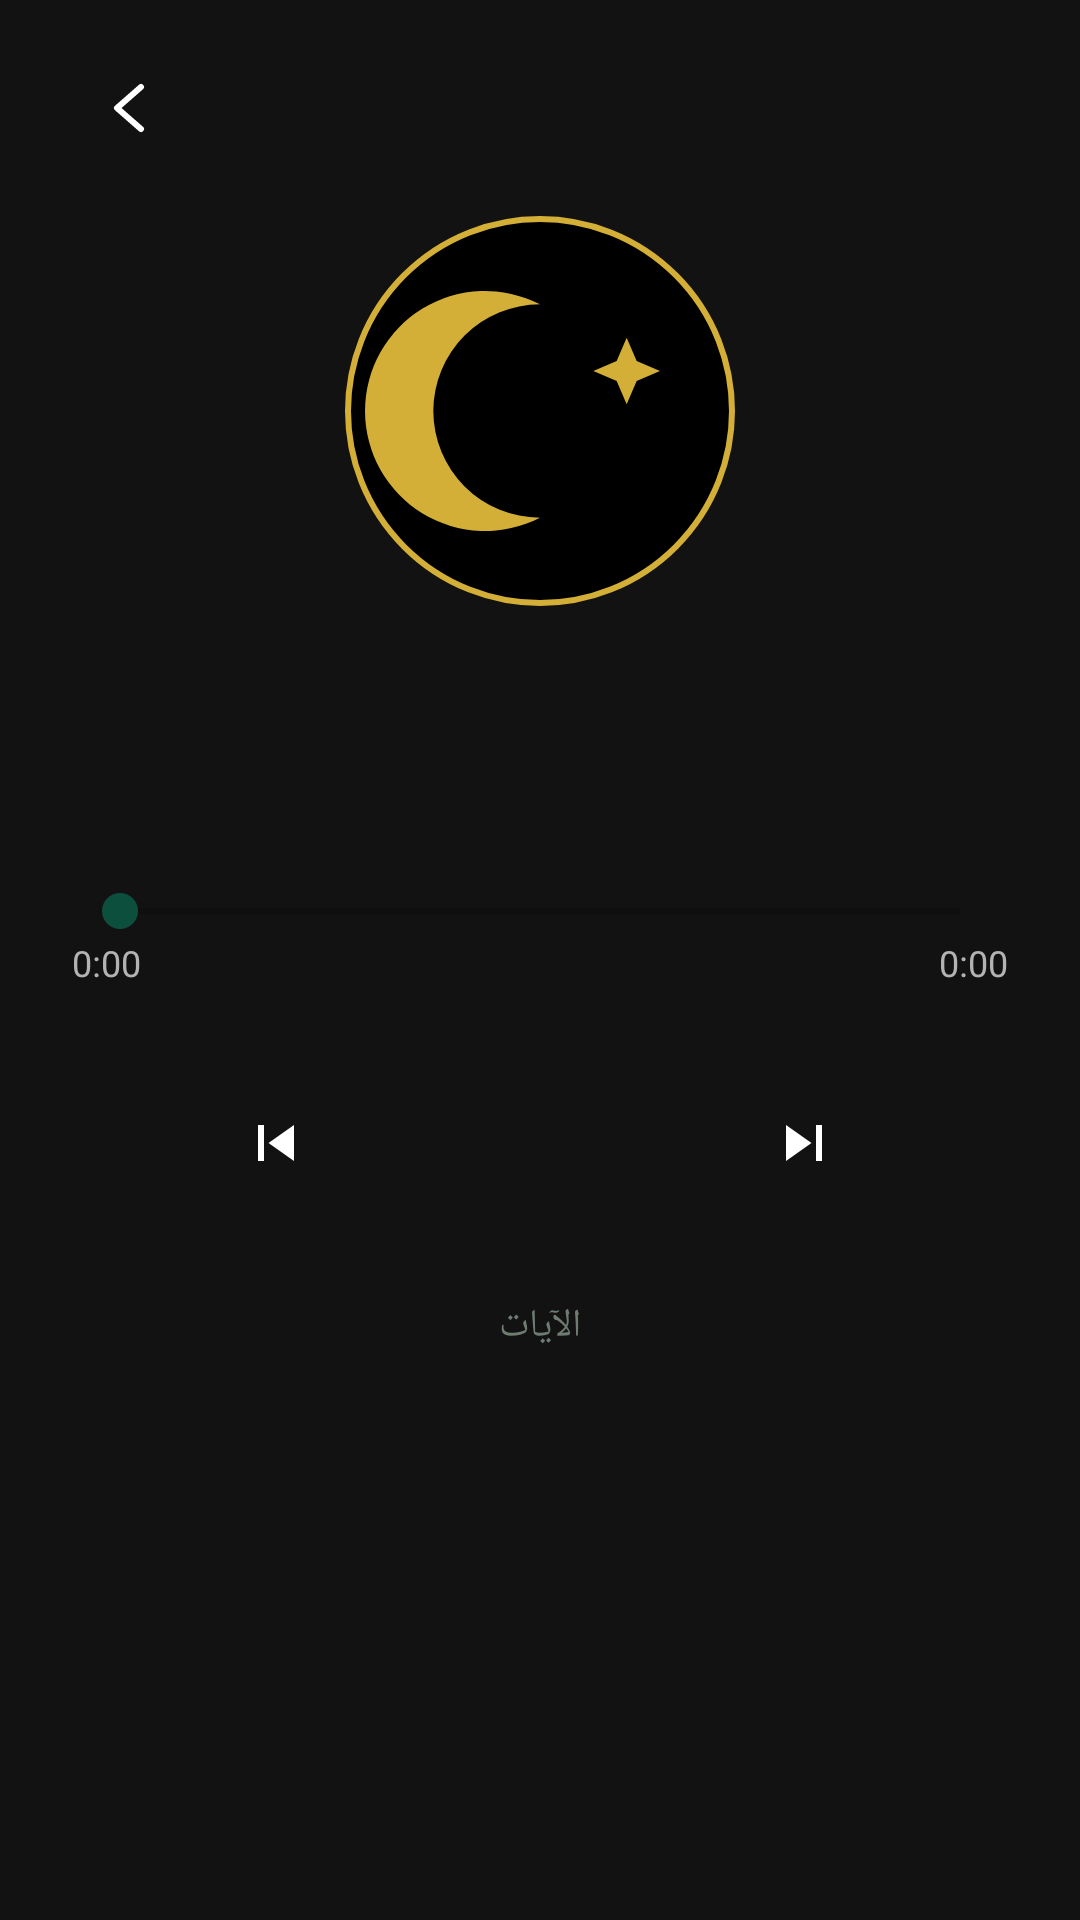

Android layout source for this screen:
<!-- AndroidManifest.xml: application theme Theme.QuranMinshawi -->
<!-- res/layout/activity_player.xml -->
<?xml version="1.0" encoding="utf-8"?>
<LinearLayout xmlns:android="http://schemas.android.com/apk/res/android"
    android:layout_width="match_parent"
    android:layout_height="match_parent"
    android:orientation="vertical"
    android:background="#121212"
    android:paddingStart="24dp"
    android:paddingEnd="24dp"
    android:paddingTop="16dp"
    android:paddingBottom="24dp">

    <ImageButton
        android:id="@+id/btnBackFull"
        android:layout_width="40dp"
        android:layout_height="40dp"
        android:background="@android:color/transparent"
        android:src="@drawable/ic_back"
        android:contentDescription="رجوع" />

    <View
        android:layout_width="130dp"
        android:layout_height="130dp"
        android:layout_gravity="center"
        android:layout_marginTop="16dp"
        android:background="@drawable/bg_album_art" />

    <TextView
        android:id="@+id/tvPlayerScreenTitle"
        android:layout_width="match_parent"
        android:layout_height="wrap_content"
        android:textColor="#FFFFFF"
        android:textSize="24sp"
        android:textStyle="bold"
        android:gravity="center"
        android:layout_marginTop="16dp" />

    <TextView
        android:id="@+id/tvPlayerScreenArtist"
        android:layout_width="match_parent"
        android:layout_height="wrap_content"
        android:textColor="#B3B3B3"
        android:textSize="15sp"
        android:gravity="center"
        android:layout_marginTop="4dp" />

    <SeekBar
        android:id="@+id/seekBarFull"
        android:layout_width="match_parent"
        android:layout_height="wrap_content"
        android:layout_marginTop="20dp"
        android:progressTint="@color/primary"
        android:thumbTint="@color/primary" />

    <LinearLayout
        android:layout_width="match_parent"
        android:layout_height="wrap_content"
        android:orientation="horizontal">

        <TextView
            android:id="@+id/tvCurrentTime"
            android:layout_width="0dp"
            android:layout_height="wrap_content"
            android:layout_weight="1"
            android:textColor="#B3B3B3"
            android:textSize="12sp"
            android:text="0:00" />

        <TextView
            android:id="@+id/tvTotalTime"
            android:layout_width="wrap_content"
            android:layout_height="wrap_content"
            android:textColor="#B3B3B3"
            android:textSize="12sp"
            android:text="0:00" />
    </LinearLayout>

    <LinearLayout
        android:layout_width="match_parent"
        android:layout_height="wrap_content"
        android:orientation="horizontal"
        android:gravity="center"
        android:layout_marginTop="16dp">

        <ImageButton
            android:id="@+id/btnPrevFull"
            android:layout_width="48dp"
            android:layout_height="48dp"
            android:background="@android:color/transparent"
            android:src="@drawable/ic_previous"
            android:contentDescription="السابق" />

        <ImageButton
            android:id="@+id/btnPlayPauseFull"
            android:layout_width="72dp"
            android:layout_height="72dp"
            android:layout_marginStart="28dp"
            android:layout_marginEnd="28dp"
            android:background="@drawable/bg_play_circle_big"
            android:padding="20dp"
            android:src="@drawable/ic_play_white"
            android:contentDescription="تشغيل" />

        <ImageButton
            android:id="@+id/btnNextFull"
            android:layout_width="48dp"
            android:layout_height="48dp"
            android:background="@android:color/transparent"
            android:src="@drawable/ic_next"
            android:contentDescription="التالي" />

    </LinearLayout>

    <TextView
        android:layout_width="match_parent"
        android:layout_height="wrap_content"
        android:text="الآيات"
        android:textColor="@color/secondaryText"
        android:textSize="13sp"
        android:layout_marginTop="16dp"
        android:gravity="center" />

    <ScrollView
        android:id="@+id/scrollAyat"
        android:layout_width="match_parent"
        android:layout_height="0dp"
        android:layout_weight="1"
        android:layout_marginTop="8dp">

        <LinearLayout
            android:id="@+id/containerAyat"
            android:layout_width="match_parent"
            android:layout_height="wrap_content"
            android:orientation="vertical"
            android:paddingBottom="20dp" />
    </ScrollView>

</LinearLayout>
<!-- resources referenced by this layout -->
<resources>
  <color name="primary">#0B4F3C</color>
  <color name="secondaryText">#6E7C72</color>
  <!-- drawable bg_album_art (drawable) -->
  <layer-list xmlns:android="http://schemas.android.com/apk/res/android">
      <item>
          <shape android:shape="oval">
              <solid android:color="#000000" />
              <stroke android:width="2dp" android:color="#D4AF37" />
          </shape>
      </item>
      <item
          android:width="120dp"
          android:height="120dp"
          android:gravity="center"
          android:drawable="@drawable/ic_launcher_foreground" />
  </layer-list>
  <!-- drawable ic_back (drawable) -->
  <vector xmlns:android="http://schemas.android.com/apk/res/android"
      android:width="24dp" android:height="24dp"
      android:viewportWidth="24" android:viewportHeight="24">
      <path
          android:strokeColor="#FFFFFF"
          android:strokeWidth="2"
          android:strokeLineCap="round"
          android:strokeLineJoin="round"
          android:pathData="M15,5 L7,12 L15,19" />
  </vector>
  <!-- drawable ic_next (drawable) -->
  <vector xmlns:android="http://schemas.android.com/apk/res/android"
      android:width="24dp" android:height="24dp"
      android:viewportWidth="24" android:viewportHeight="24">
      <path android:fillColor="#FFFFFF" android:pathData="M6,18l8.5,-6L6,6v12z" />
      <path android:fillColor="#FFFFFF" android:pathData="M16,6h2v12h-2z" />
  </vector>
  <!-- drawable ic_previous (drawable) -->
  <vector xmlns:android="http://schemas.android.com/apk/res/android"
      android:width="24dp" android:height="24dp"
      android:viewportWidth="24" android:viewportHeight="24">
      <path android:fillColor="#FFFFFF" android:pathData="M18,18L9.5,12L18,6v12z" />
      <path android:fillColor="#FFFFFF" android:pathData="M6,6h2v12h-2z" />
  </vector>
  <style name="Theme.QuranMinshawi" parent="Theme.MaterialComponents.DayNight.NoActionBar">
          <item name="colorPrimary">@color/primary</item>
          <item name="android:windowBackground">@color/background</item>
      </style>
  <!-- drawable ic_launcher_foreground (drawable) -->
  <?xml version="1.0" encoding="utf-8"?>
  <vector xmlns:android="http://schemas.android.com/apk/res/android"
      android:width="108dp"
      android:height="108dp"
      android:viewportWidth="108"
      android:viewportHeight="108">
      <path
          android:fillColor="#D4AF37"
          android:pathData="M54,22 A32,32 0 1 0 54,86 A36,36 0 1 1 54,22 Z" />
      <path
          android:fillColor="#D4AF37"
          android:pathData="M80,32 L83,39 L90,42 L83,45 L80,52 L77,45 L70,42 L77,39 Z" />
  </vector>
  <color name="background">#F7F3E8</color>
</resources>
